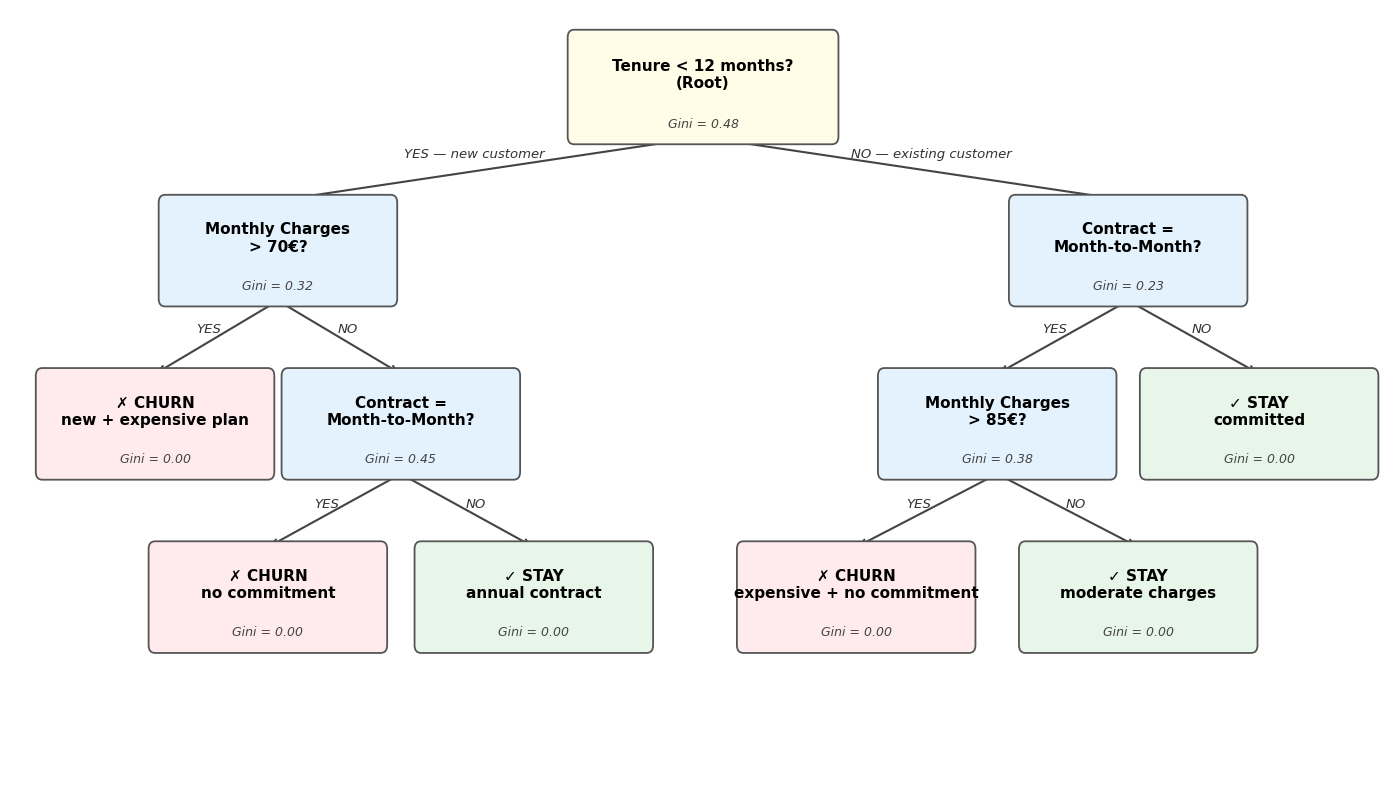

Reproduce this figure in Python. (Note: this script raises an exception after producing the figure.)
"""Generates decision_tree_en.png with fully English labels and Gini values per node."""
import matplotlib
matplotlib.rcParams['font.family'] = 'DejaVu Sans'
import matplotlib.pyplot as plt
from matplotlib.patches import FancyBboxPatch

fig, ax = plt.subplots(figsize=(14, 8))
ax.set_xlim(0, 17)   # wider space → left nodes don't clip
ax.set_ylim(0, 8)
ax.axis('off')
fig.patch.set_facecolor('white')

# ── helpers ──────────────────────────────────────────────────────────────────
def node(ax, x, y, text, color, gini=None, width=2.8, height=0.75, fontsize=11):
    extra = 0.25 if gini is not None else 0
    eff_h = height + extra
    box = FancyBboxPatch((x - width/2, y - eff_h/2), width, eff_h,
                         boxstyle="round,pad=0.08",
                         facecolor=color, edgecolor='#555555', linewidth=1.3,
                         zorder=3)
    ax.add_patch(box)
    text_y = y + (extra / 2 if gini is not None else 0)
    ax.text(x, text_y, text, ha='center', va='center', fontsize=fontsize,
            fontweight='bold', zorder=4, multialignment='center')
    if gini is not None:
        ax.text(x, y - eff_h/2 + 0.13, f'Gini = {gini:.2f}',
                ha='center', va='center', fontsize=9,
                color='#444444', style='italic', zorder=4)

def arrow(ax, x1, y1, x2, y2, h=0.52):
    ax.annotate('', xy=(x2, y2 + h), xytext=(x1, y1 - h),
                arrowprops=dict(arrowstyle='->', color='#444444', lw=1.5),
                zorder=2)

def edge_label(ax, x, y, text):
    ax.text(x, y, text, ha='center', va='center', fontsize=9.5,
            color='#333333', style='italic', zorder=5)

# ── colours ──────────────────────────────────────────────────────────────────
ROOT   = '#FFFDE7'
INNER  = '#E3F2FD'
CANCEL = '#FFEBEE'
STAY   = '#E8F5E9'

# ── layout — bottom-up, left margin ≥ 0.4 units ──────────────────────────────
# Level 3 (y=1.9)
L3a_x, L3b_x = 3.2, 6.5    # children of L2b
L3c_x, L3d_x = 10.5, 14.0  # children of L2c

# Level 2 (y=3.7)
L2a_x = 1.8
L2b_x = (L3a_x + L3b_x) / 2   # 4.85
L2c_x = (L3c_x + L3d_x) / 2   # 12.25
L2d_x = 15.5

# Level 1 (y=5.5)
L1a_x = (L2a_x + L2b_x) / 2   # 3.325
L1b_x = (L2c_x + L2d_x) / 2   # 13.875

# Root (y=7.2)
ROOT_x = (L1a_x + L1b_x) / 2  # 8.6

Y = dict(root=7.2, l1=5.5, l2=3.7, l3=1.9)

# ── nodes ────────────────────────────────────────────────────────────────────
node(ax, ROOT_x, Y['root'], 'Tenure < 12 months?\n(Root)', ROOT,
     gini=0.48, width=3.2, height=0.78)

node(ax, L1a_x, Y['l1'], 'Monthly Charges\n> 70€?', INNER, gini=0.32)
node(ax, L1b_x, Y['l1'], 'Contract =\nMonth-to-Month?', INNER, gini=0.23)

node(ax, L2a_x, Y['l2'], '✗ CHURN\nnew + expensive plan', CANCEL, gini=0.00)
node(ax, L2b_x, Y['l2'], 'Contract =\nMonth-to-Month?',   INNER,  gini=0.45)
node(ax, L2c_x, Y['l2'], 'Monthly Charges\n> 85€?',       INNER,  gini=0.38)
node(ax, L2d_x, Y['l2'], '✓ STAY\ncommitted',             STAY,   gini=0.00)

node(ax, L3a_x, Y['l3'], '✗ CHURN\nno commitment',            CANCEL, gini=0.00)
node(ax, L3b_x, Y['l3'], '✓ STAY\nannual contract',           STAY,   gini=0.00)
node(ax, L3c_x, Y['l3'], '✗ CHURN\nexpensive + no commitment', CANCEL, gini=0.00)
node(ax, L3d_x, Y['l3'], '✓ STAY\nmoderate charges',          STAY,   gini=0.00)

# ── arrows ───────────────────────────────────────────────────────────────────
arrow(ax, ROOT_x, Y['root'], L1a_x, Y['l1'])
arrow(ax, ROOT_x, Y['root'], L1b_x, Y['l1'])
arrow(ax, L1a_x,  Y['l1'],  L2a_x, Y['l2'])
arrow(ax, L1a_x,  Y['l1'],  L2b_x, Y['l2'])
arrow(ax, L1b_x,  Y['l1'],  L2c_x, Y['l2'])
arrow(ax, L1b_x,  Y['l1'],  L2d_x, Y['l2'])
arrow(ax, L2b_x,  Y['l2'],  L3a_x, Y['l3'])
arrow(ax, L2b_x,  Y['l2'],  L3b_x, Y['l3'])
arrow(ax, L2c_x,  Y['l2'],  L3c_x, Y['l3'])
arrow(ax, L2c_x,  Y['l2'],  L3d_x, Y['l3'])

# ── edge labels ──────────────────────────────────────────────────────────────
edge_label(ax, (ROOT_x + L1a_x)/2 - 0.2, 6.50, 'YES — new customer')
edge_label(ax, (ROOT_x + L1b_x)/2 + 0.2, 6.50, 'NO — existing customer')
edge_label(ax, (L1a_x + L2a_x)/2 - 0.1, 4.68, 'YES')
edge_label(ax, (L1a_x + L2b_x)/2 + 0.1, 4.68, 'NO')
edge_label(ax, (L1b_x + L2c_x)/2 - 0.1, 4.68, 'YES')
edge_label(ax, (L1b_x + L2d_x)/2 + 0.1, 4.68, 'NO')
edge_label(ax, (L2b_x + L3a_x)/2 - 0.1, 2.86, 'YES')
edge_label(ax, (L2b_x + L3b_x)/2 + 0.1, 2.86, 'NO')
edge_label(ax, (L2c_x + L3c_x)/2 - 0.1, 2.86, 'YES')
edge_label(ax, (L2c_x + L3d_x)/2 + 0.1, 2.86, 'NO')

out = '/home/rg/Teaching/uniwa/dss-data-analytics/img/lec6/decision_tree_en.png'
plt.tight_layout()
plt.savefig(out, dpi=150, bbox_inches='tight', facecolor='white')
print(f'Saved → {out}')
